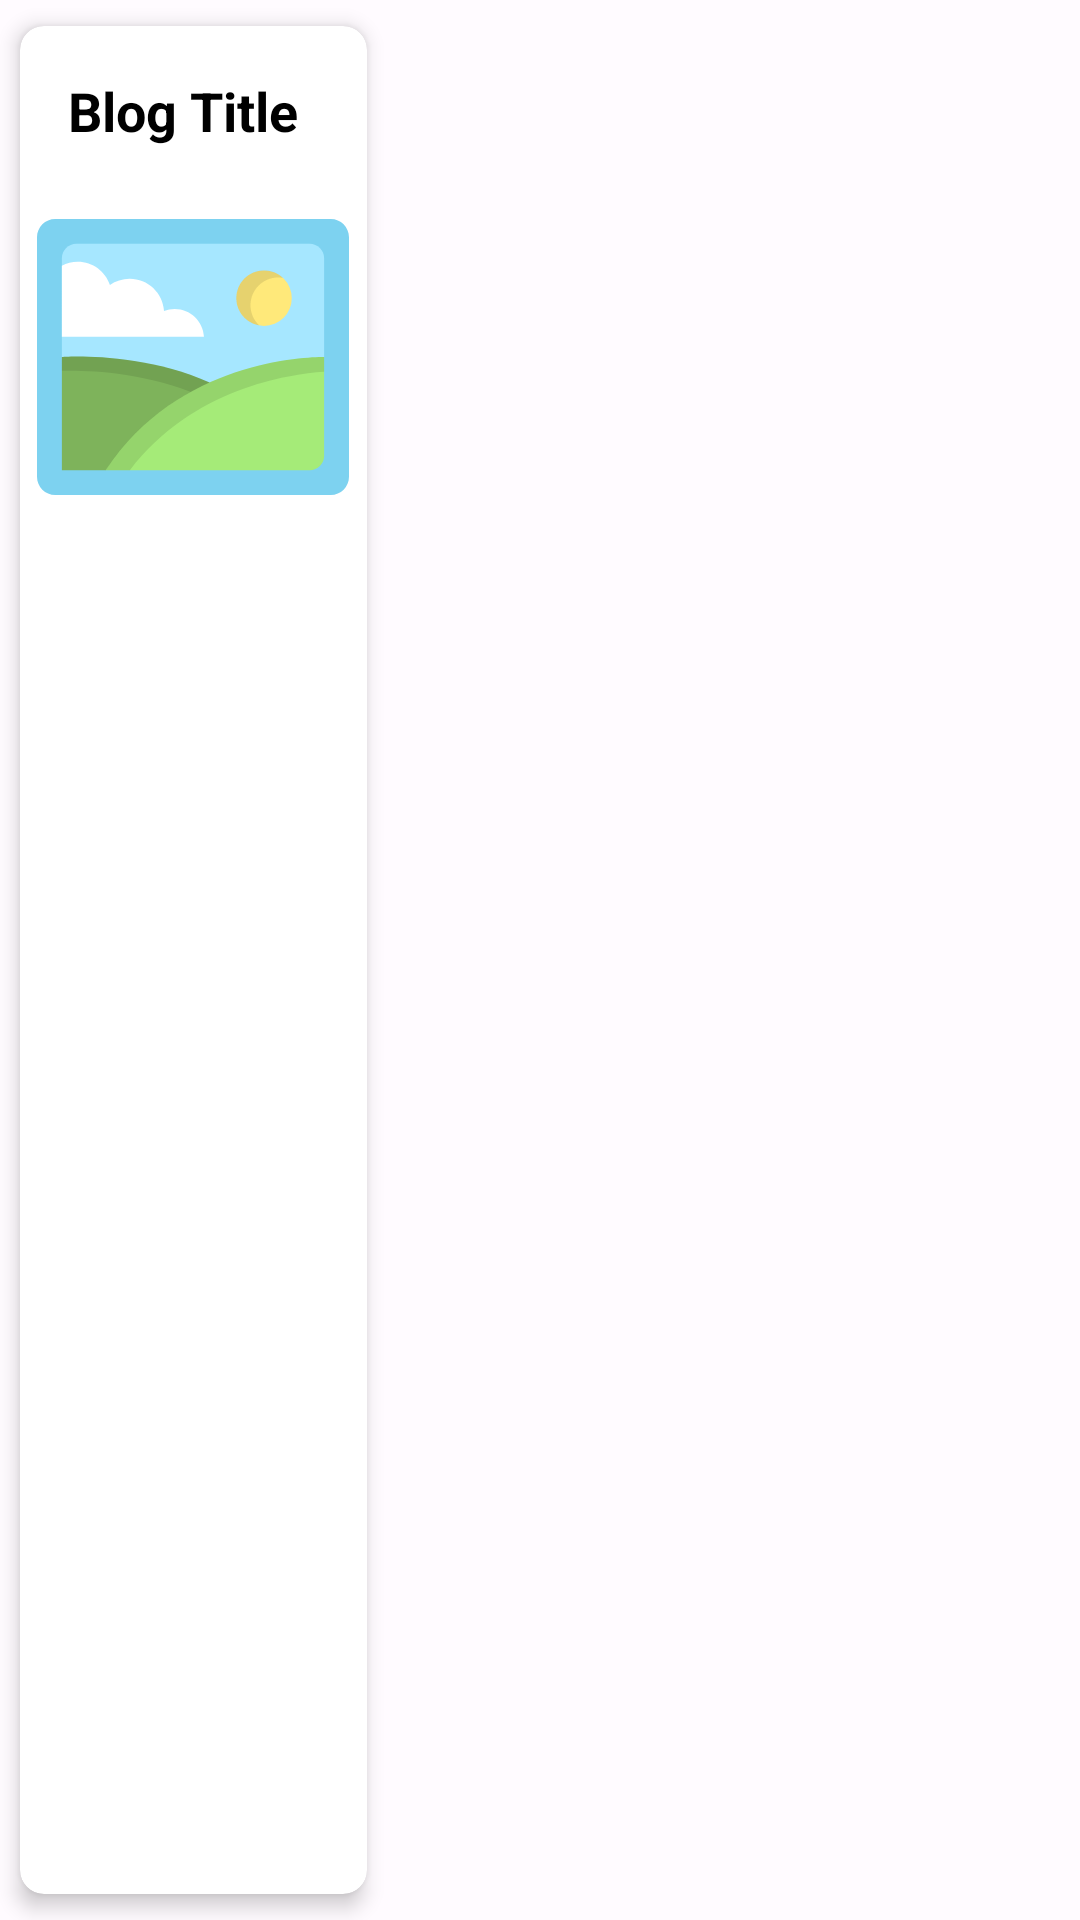

Reconstruct the res/layout file that produces this screen, plus the resources it refers to.
<!-- AndroidManifest.xml: application theme Theme.Axiom -->
<!-- res/layout/profile_blog.xml -->
<?xml version="1.0" encoding="utf-8"?>
<LinearLayout
    xmlns:android="http://schemas.android.com/apk/res/android"
    xmlns:app="http://schemas.android.com/apk/res-auto"
    android:id="@+id/card_view"
    android:layout_width="match_parent"
    android:layout_height="wrap_content"
    android:orientation="vertical">

    <androidx.cardview.widget.CardView
        android:layout_width="129dp"
        android:layout_height="match_parent"
        app:cardCornerRadius="8dp"
        app:cardElevation="4dp"
        app:cardUseCompatPadding="true">

        <LinearLayout
            android:layout_width="match_parent"
            android:layout_height="match_parent"
            android:orientation="vertical">

            <TextView
                android:id="@+id/blog_title"
                android:layout_width="match_parent"
                android:layout_height="wrap_content"
                android:padding="16dp"
                android:maxLines="1"
                android:textColor="@color/black"
                android:textStyle="bold"
                android:text="Blog Title"
                android:textAppearance="@style/TextAppearance.AppCompat.Medium"
                />

            <ImageView
                android:id="@+id/blog_image"
                android:layout_width="108dp"
                android:layout_height="wrap_content"
                android:padding="2dp"
                android:layout_gravity="center"
                android:adjustViewBounds="true"
                android:scaleType="centerCrop"
                android:src="@drawable/ic_image_placeholder" />

        </LinearLayout>

    </androidx.cardview.widget.CardView>

</LinearLayout>
<!-- resources referenced by this layout -->
<resources>
  <color name="black">#000000</color>
  <!-- drawable ic_image_placeholder: vector/xml drawable (drawable, 2238 chars, omitted) -->
  <style name="Theme.Axiom" parent="Theme.MaterialComponents.DayNight.DarkActionBar">
          <item name="colorPrimary">@color/md_theme_light_primary</item>
          <item name="colorOnPrimary">@color/md_theme_light_onPrimary</item>
          <item name="colorPrimaryContainer">@color/md_theme_light_primaryContainer</item>
          <item name="colorOnPrimaryContainer">@color/md_theme_light_onPrimaryContainer</item>
          <item name="colorSecondary">@color/md_theme_light_secondary</item>
          <item name="colorOnSecondary">@color/md_theme_light_onSecondary</item>
          <item name="colorSecondaryContainer">@color/md_theme_light_secondaryContainer</item>
          <item name="colorOnSecondaryContainer">@color/md_theme_light_onSecondaryContainer</item>
          <item name="colorTertiary">@color/md_theme_light_tertiary</item>
          <item name="colorOnTertiary">@color/md_theme_light_onTertiary</item>
          <item name="colorTertiaryContainer">@color/md_theme_light_tertiaryContainer</item>
          <item name="colorOnTertiaryContainer">@color/md_theme_light_onTertiaryContainer</item>
          <item name="colorError">@color/md_theme_light_error</item>
          <item name="colorErrorContainer">@color/md_theme_light_errorContainer</item>
          <item name="colorOnError">@color/md_theme_light_onError</item>
          <item name="colorOnErrorContainer">@color/md_theme_light_onErrorContainer</item>
          <item name="android:colorBackground">@color/md_theme_light_background</item>
          <item name="colorOnBackground">@color/md_theme_light_onBackground</item>
          <item name="colorSurface">@color/md_theme_light_surface</item>
          <item name="colorOnSurface">@color/md_theme_light_onSurface</item>
          <item name="colorSurfaceVariant">@color/md_theme_light_surfaceVariant</item>
          <item name="colorOnSurfaceVariant">@color/md_theme_light_onSurfaceVariant</item>
          <item name="colorOutline">@color/md_theme_light_outline</item>
          <item name="colorOnSurfaceInverse">@color/md_theme_light_inverseOnSurface</item>
          <item name="colorSurfaceInverse">@color/md_theme_light_inverseSurface</item>
          <item name="colorPrimaryInverse">@color/md_theme_light_inversePrimary</item>
  
  
      </style>
  <color name="md_theme_light_primary">#725C00</color>
  <color name="md_theme_light_onPrimary">#FFFFFF</color>
  <color name="md_theme_light_primaryContainer">#FFE07F</color>
  <color name="md_theme_light_onPrimaryContainer">#231B00</color>
  <color name="md_theme_light_secondary">#685E40</color>
  <color name="md_theme_light_onSecondary">#FFFFFF</color>
  <color name="md_theme_light_secondaryContainer">#F0E2BB</color>
  <color name="md_theme_light_onSecondaryContainer">#221B04</color>
  <color name="md_theme_light_tertiary">#775A00</color>
  <color name="md_theme_light_onTertiary">#FFFFFF</color>
  <color name="md_theme_light_tertiaryContainer">#FFDF97</color>
  <color name="md_theme_light_onTertiaryContainer">#251A00</color>
  <color name="md_theme_light_error">#BA1A1A</color>
  <color name="md_theme_light_errorContainer">#FFDAD6</color>
  <color name="md_theme_light_onError">#FFFFFF</color>
  <color name="md_theme_light_onErrorContainer">#410002</color>
  <color name="md_theme_light_background">#FFFBFF</color>
  <color name="md_theme_light_onBackground">#1E1B16</color>
  <color name="md_theme_light_surface">#FFFBFF</color>
  <color name="md_theme_light_onSurface">#1E1B16</color>
  <color name="md_theme_light_surfaceVariant">#EBE2CF</color>
  <color name="md_theme_light_onSurfaceVariant">#4C4639</color>
  <color name="md_theme_light_outline">#7D7767</color>
  <color name="md_theme_light_inverseOnSurface">#F6F0E7</color>
  <color name="md_theme_light_inverseSurface">#33302A</color>
  <color name="md_theme_light_inversePrimary">#EBC324</color>
</resources>
